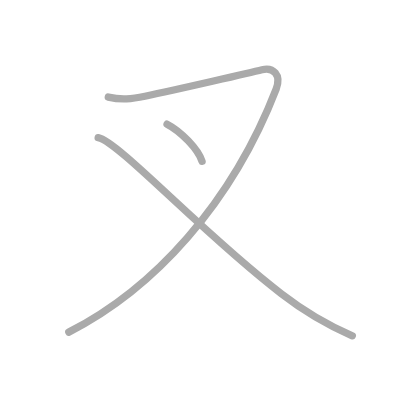
t = 0.00 s
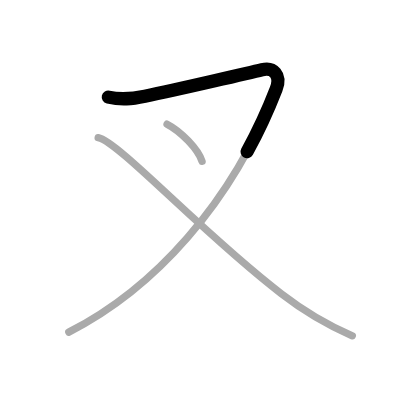
t = 0.50 s
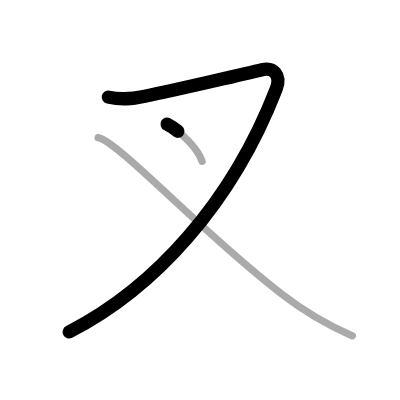
t = 1.25 s
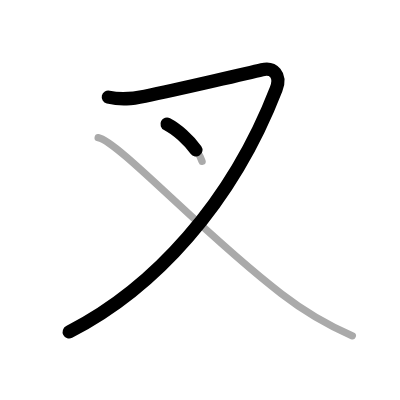
t = 1.75 s
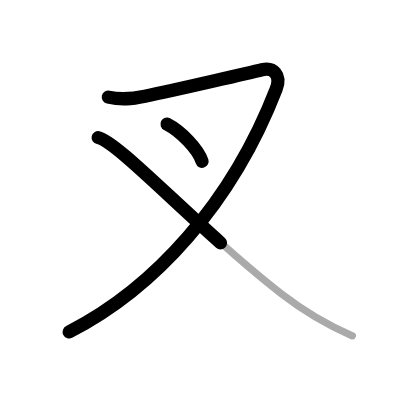
t = 2.50 s
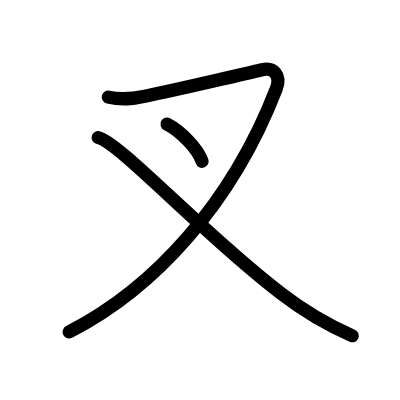
t = 3.00 s

The animated SVG that drew these frames (rendered in a browser with its animation timeline set to each time). Animation: 3 SMIL elements (animate=3); one cycle of 3.00 s.

<?xml version="1.0" standalone="no"?>
<!DOCTYPE svg PUBLIC "-//W3C//DTD SVG 1.1//EN"   "http://www.w3.org/Graphics/SVG/1.1/DTD/svg11.dtd">
<svg width="400px" height="400px"  version="1.1" xmlns="http://www.w3.org/2000/svg">
  <defs>
    <marker id="Triangle" viewBox="0 0 10 10" refX="0" refY="5" markerUnits="strokeWidth" markerWidth="3" style="stroke-opacity:0%;fill:#aaaaaa;" markerHeight="2" orient="auto">
      <path d="M 0 0 L 10 5 L 0 10 z" />
    </marker>
    
    <marker id="Arrow" viewBox="0 0 10 10" refX="5" refY="5" markerUnits="strokeWidth" markerWidth="1.8" style="stroke-opacity:0%;fill:#770000;" markerHeight="2" orient="auto">
      <path d="M 0 4 L 6 4 L 4 1 L 10 5 L 4 9 L 6 6 L 0 6 z" />
        <circle cx="5" cy="5" r="5" />
      </marker>
    
    <marker id="TriangleRed" viewBox="0 0 10 10" refX="0" refY="5" markerUnits="strokeWidth" markerWidth="3" style="stroke-opacity:0%;fill:#CC0000;" markerHeight="2" orient="auto">
      <path d="M 0 0 L 10 5 L 0 10 z" />
    </marker>
    
    <marker id="ArrowRed" viewBox="0 0 10 10" refX="5" refY="5" markerUnits="strokeWidth" markerWidth="1.8" style="stroke-opacity:0%;fill:#CC0000;" markerHeight="2" orient="auto">
      <path d="M 0 4 L 6 4 L 4 1 L 10 5 L 4 9 L 6 6 L 0 6 z" />
        <circle cx="5" cy="5" r="5" />
      </marker>
    
  </defs>
  
  <path style="fill:#ffffff; fill-opacity:100%; fill-rule:evenodd; stroke-width:0;" d="M 0 0 L 400px 0 L 400px 400px L 0 400px L 0 0" />

  <g transform="scale(3.6697247706422 3.6697247706422)">
<path style="fill:none; fill-opacity:0%; fill-rule:evenodd; stroke:#aaaaaa; stroke-opacity:100%; stroke-width: 1.5pt; stroke-linejoin:round; stroke-linecap:round;" d="M29.51 26.45c3.59 0.84 6.36 0.52 9.99-0.23c8.9-1.84 29.52-6.62 31.9-7.22c3-0.76 5.37 1.35 3.85 5.28C63.17 55.48 41.86 78.74 18.75 90.5"></path>
<path style="fill:none; fill-opacity:0%; fill-rule:evenodd; stroke:#aaaaaa; stroke-opacity:100%; stroke-width: 1.5pt; stroke-linejoin:round; stroke-linecap:round;" d="M45.52 33.83c3.73 1.92 8.48 6.79 9.54 10.13"></path>
<path style="fill:none; fill-opacity:0%; fill-rule:evenodd; stroke:#aaaaaa; stroke-opacity:100%; stroke-width: 1.5pt; stroke-linejoin:round; stroke-linecap:round;" d="M26.75 37.5c5.62 1.1 28.75 26.42 49.96 42.56C82.67 84.67 89.1 88.49 96 91.5"></path>

<path style="fill:none; fill-opacity:0%; fill-rule:evenodd; stroke:#000000; stroke-opacity:100%; stroke-width: 2.7pt; stroke-linejoin:round; stroke-linecap:round;" d="M29.51 26.45c3.59 0.84 6.36 0.52 9.99-0.23c8.9-1.84 29.52-6.62 31.9-7.22c3-0.76 5.37 1.35 3.85 5.28C63.17 55.48 41.86 78.74 18.75 90.5" pathLength="100" stroke-dashoffset="100" stroke-dasharray="100 105"><animate id="dashAnim1" attributeName="stroke-dashoffset" from="100" to="0" dur="1s" calcMode="linear" fill="freeze"/></path>
<path style="fill:none; fill-opacity:0%; fill-rule:evenodd; stroke:#000000; stroke-opacity:100%; stroke-width: 2.7pt; stroke-linejoin:round; stroke-linecap:round;" d="M45.52 33.83c3.73 1.92 8.48 6.79 9.54 10.13" pathLength="100" stroke-dashoffset="100" stroke-dasharray="100 105"><animate id="dashAnim2" attributeName="stroke-dashoffset" from="100" to="0" dur="1s" calcMode="linear" begin="dashAnim1.end" fill="freeze"/></path>
<path style="fill:none; fill-opacity:0%; fill-rule:evenodd; stroke:#000000; stroke-opacity:100%; stroke-width: 2.7pt; stroke-linejoin:round; stroke-linecap:round;" d="M26.75 37.5c5.62 1.1 28.75 26.42 49.96 42.56C82.67 84.67 89.1 88.49 96 91.5" pathLength="100" stroke-dashoffset="100" stroke-dasharray="100 105"><animate id="dashAnim3" attributeName="stroke-dashoffset" from="100" to="0" dur="1s" calcMode="linear" begin="dashAnim2.end" fill="freeze"/></path>

</g>

</svg>  
          
